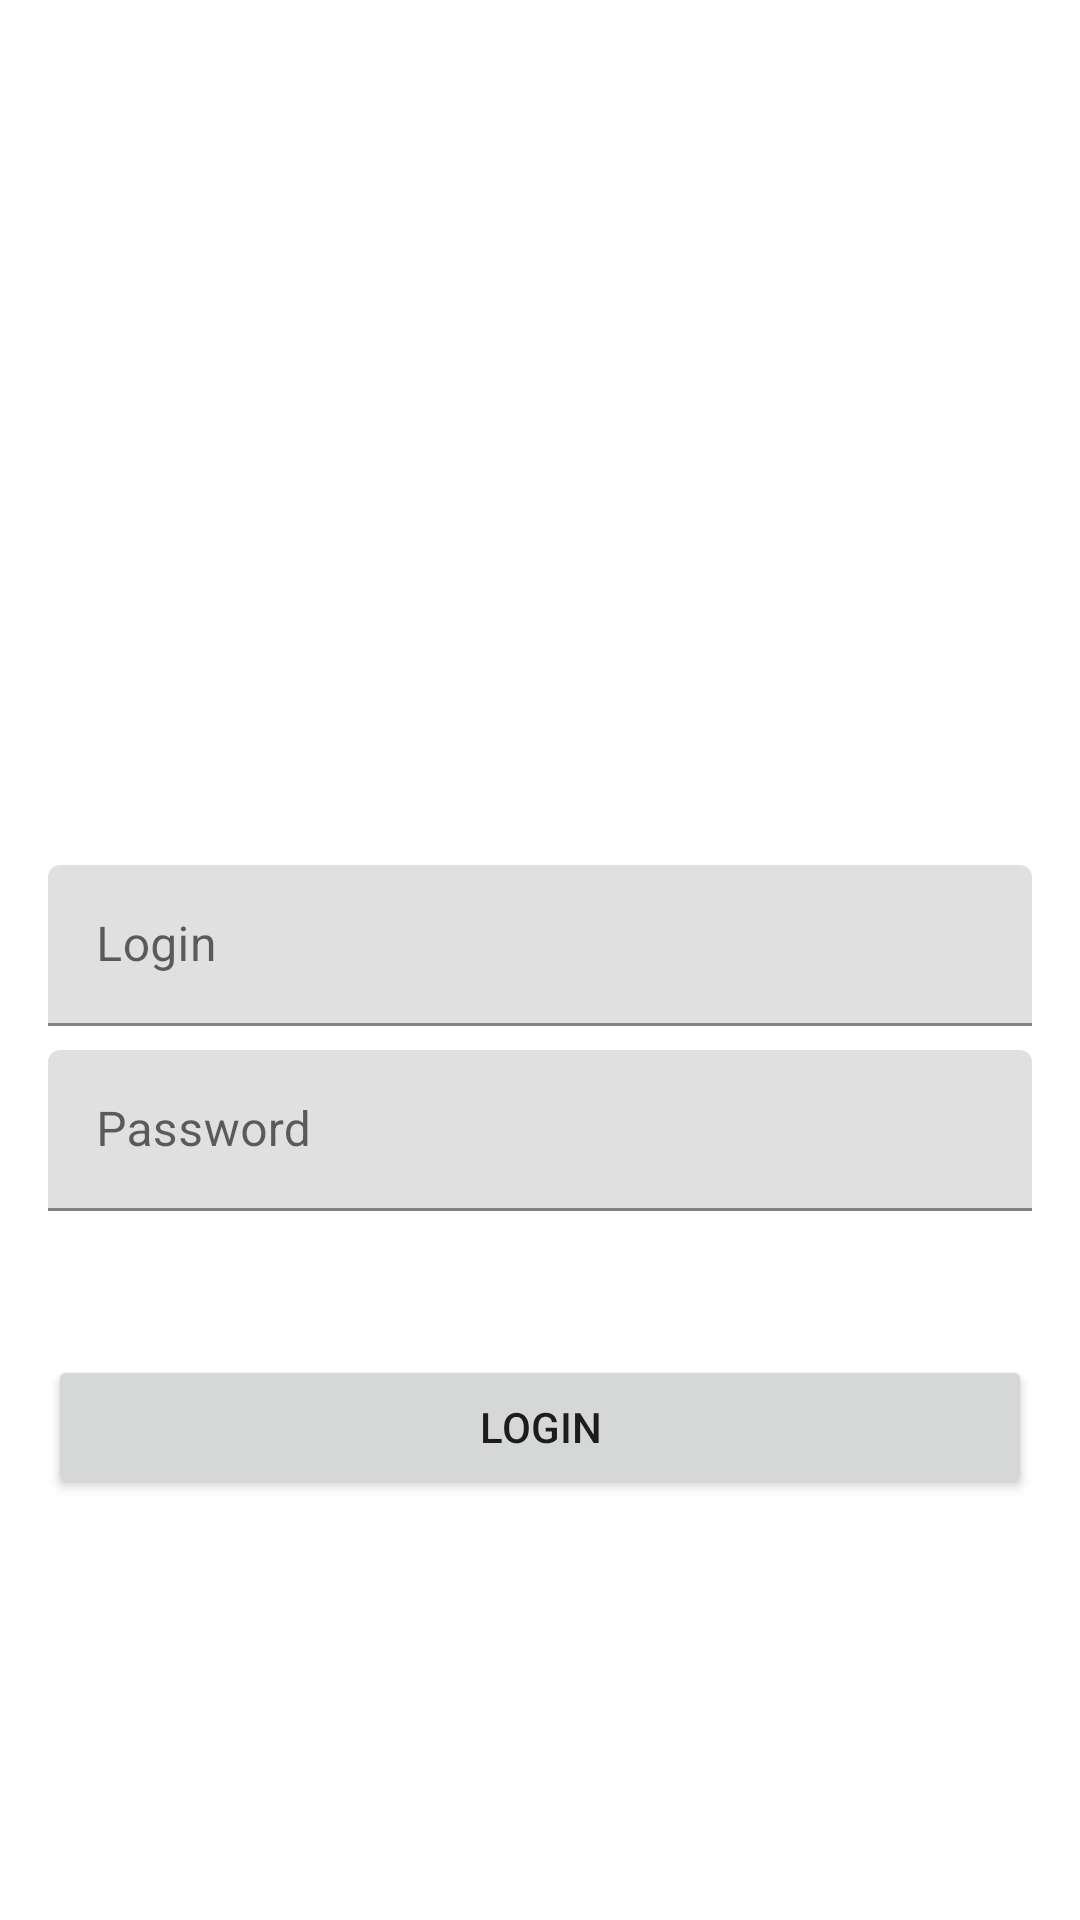

Produce the Android XML layout that renders to this screen, including the resource entries it uses.
<!-- AndroidManifest.xml: application theme Theme.RaddyApp -->
<!-- res/layout/fragment_login.xml -->
<?xml version="1.0" encoding="utf-8"?>
<FrameLayout xmlns:android="http://schemas.android.com/apk/res/android"
    xmlns:app="http://schemas.android.com/apk/res-auto"
    xmlns:tools="http://schemas.android.com/tools"
    android:layout_width="match_parent"
    android:layout_height="match_parent"
    tools:context=".ui.login.LoginFragment">

    <ScrollView
        android:layout_width="match_parent"
        android:layout_height="match_parent">

        <LinearLayout
            android:layout_width="match_parent"
            android:layout_height="wrap_content"
            android:layout_gravity="center"
            android:gravity="center"
            android:orientation="vertical">

            <ImageView
                android:id="@+id/logoImageView"
                android:layout_width="@dimen/logo_size"
                android:layout_height="@dimen/logo_size"
                android:layout_marginBottom="@dimen/margin_big"
                android:src="@drawable/ic_profile_black_24dp"
                app:layout_constraintBottom_toTopOf="@id/loginTextInputLayout"
                app:layout_constraintEnd_toEndOf="parent"
                app:layout_constraintStart_toStartOf="parent"
                tools:ignore="ContentDescription" />

            <com.google.android.material.textfield.TextInputLayout
                android:id="@+id/loginTextInputLayout"
                style="@style/Widget.MaterialComponents.TextInputLayout.FilledBox.Dense"
                android:layout_width="match_parent"
                android:layout_height="wrap_content"
                android:layout_marginStart="@dimen/margin_medium"
                android:layout_marginEnd="@dimen/margin_medium"
                app:layout_constraintBottom_toBottomOf="parent"
                app:layout_constraintEnd_toEndOf="parent"
                app:layout_constraintStart_toStartOf="parent"
                app:layout_constraintTop_toTopOf="parent">

                <com.google.android.material.textfield.TextInputEditText
                    android:id="@+id/loginEditText"
                    android:layout_width="match_parent"
                    android:layout_height="wrap_content"
                    android:ems="10"
                    android:hint="@string/login"
                    android:inputType="textEmailAddress" />
            </com.google.android.material.textfield.TextInputLayout>

            <com.google.android.material.textfield.TextInputLayout
                android:id="@+id/passwordTextInputLayout"
                style="@style/Widget.MaterialComponents.TextInputLayout.FilledBox.Dense"
                android:layout_width="match_parent"
                android:layout_height="wrap_content"
                android:layout_marginStart="@dimen/margin_medium"
                android:layout_marginEnd="@dimen/margin_medium"
                app:layout_constraintEnd_toEndOf="parent"
                app:layout_constraintStart_toStartOf="parent"
                app:layout_constraintTop_toBottomOf="@+id/loginTextInputLayout">

                <com.google.android.material.textfield.TextInputEditText
                    android:id="@+id/passwordEditText"
                    android:layout_width="match_parent"
                    android:layout_height="wrap_content"
                    android:layout_marginTop="@dimen/margin_small"
                    android:ems="10"
                    android:hint="@string/password"
                    android:inputType="textPassword" />
            </com.google.android.material.textfield.TextInputLayout>

            <Button
                android:id="@+id/loginButton"
                android:layout_width="match_parent"
                android:layout_height="wrap_content"
                android:layout_marginStart="@dimen/margin_medium"
                android:layout_marginTop="@dimen/margin_big"
                android:layout_marginEnd="@dimen/margin_medium"
                android:text="@string/title_login"
                app:layout_constraintEnd_toEndOf="parent"
                app:layout_constraintStart_toStartOf="parent"
                app:layout_constraintTop_toBottomOf="@+id/passwordTextInputLayout" />

            <ProgressBar
                android:id="@+id/progressBar"
                style="?android:attr/progressBarStyle"
                android:layout_width="wrap_content"
                android:layout_height="wrap_content"
                android:layout_marginTop="24dp"
                android:layout_gravity="center"
                android:visibility="gone"
                tools:visibility="visible" />

        </LinearLayout>
    </ScrollView>
</FrameLayout>
<!-- resources referenced by this layout -->
<resources>
  <dimen name="logo_size">100dp</dimen>
  <dimen name="margin_big">48dp</dimen>
  <dimen name="margin_medium">16dp</dimen>
  <dimen name="margin_small">8dp</dimen>
  <string name="login">Login</string>
  <string name="password">Password</string>
  <string name="title_login">Login</string>
  <style name="Theme.RaddyApp" parent="Theme.MaterialComponents.Light.DarkActionBar">
          
          <item name="colorPrimary">@color/purple_500</item>
          <item name="colorPrimaryVariant">@color/purple_700</item>
          <item name="colorOnPrimary">@color/white</item>
          
          <item name="colorSecondary">@color/purple_500</item>
          <item name="colorSecondaryVariant">@color/purple_700</item>
          <item name="colorOnSecondary">@color/black</item>
          
          <item name="android:statusBarColor" tools:targetApi="l">?attr/colorPrimaryVariant</item>
          
      </style>
  <!-- not gathered from this repository: default colours our renderer supplied (Android Studio template values) -->
  <color name="purple_500">#FF6200EE</color>
  <color name="purple_700">#FF3700B3</color>
  <color name="black">#FF000000</color>
  <color name="white">#FFFFFFFF</color>
</resources>
